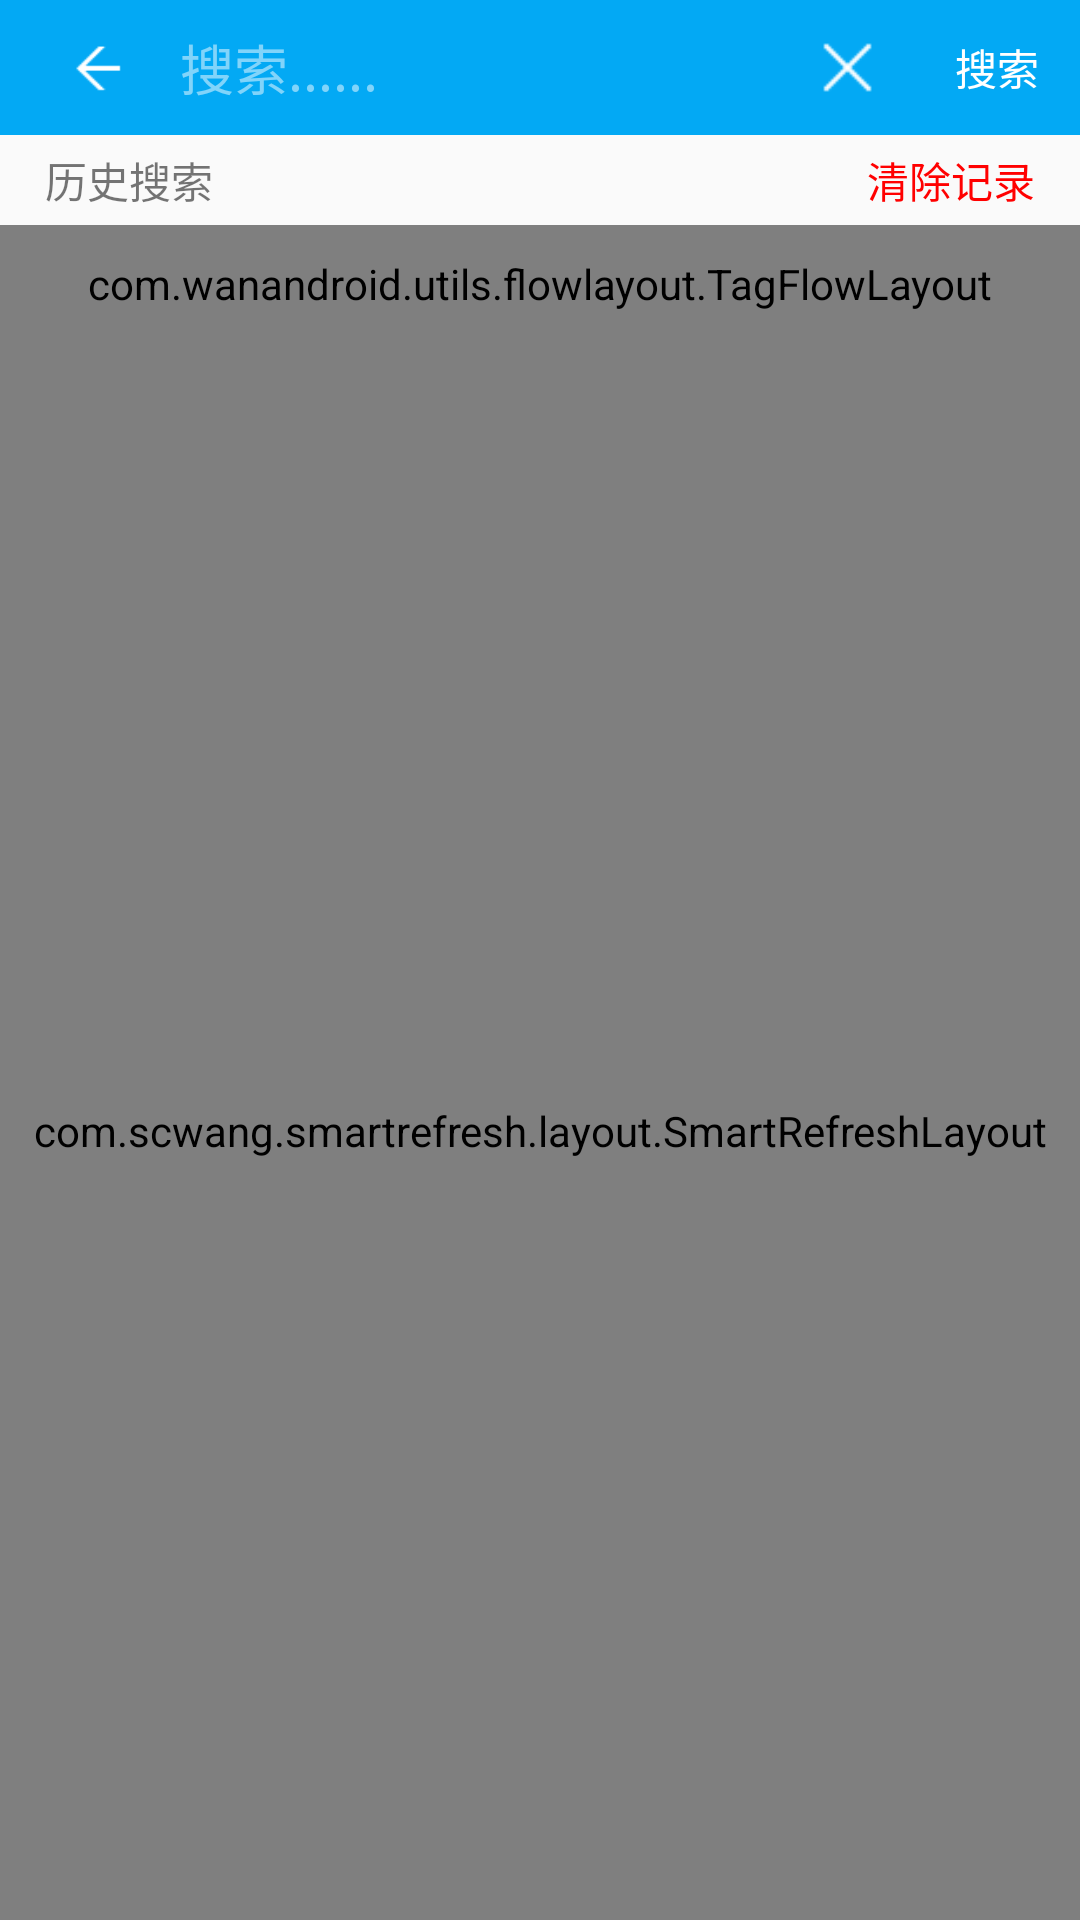

The Android layout XML behind this screen, and the referenced resources:
<!-- AndroidManifest.xml: application theme AppTheme -->
<!-- res/layout/activity_search.xml -->
<?xml version="1.0" encoding="utf-8"?>
<LinearLayout xmlns:android="http://schemas.android.com/apk/res/android"
    xmlns:app="http://schemas.android.com/apk/res-auto"
    xmlns:tools="http://schemas.android.com/tools"
    xmlns:zhy="http://schemas.android.com/apk/res-auto"
    android:layout_width="match_parent"
    android:layout_height="match_parent"
    android:orientation="vertical"
    tools:context="com.wanandroid.logic.search.view.SearchActivity">

    <LinearLayout
        android:layout_width="match_parent"
        android:layout_height="45dp"
        android:background="@color/tool_bar"
        android:orientation="horizontal">

        <ImageView
            android:id="@+id/ivSearchBack"
            android:layout_width="45dp"
            android:layout_height="match_parent"
            android:layout_marginLeft="10dp"
            android:src="@mipmap/back" />

        <EditText
            android:id="@+id/etSearch"
            android:layout_width="0dp"
            android:layout_height="match_parent"
            android:layout_gravity="center_vertical"
            android:layout_margin="5dp"
            android:layout_weight="1"
            android:background="@null"
            android:hint="搜索......"
            android:textColor="@color/write"
            android:textColorHint="@color/search_hint" />

        <ImageView
            android:id="@+id/ivSearchClear"
            android:layout_width="45dp"
            android:layout_height="match_parent"
            android:layout_marginRight="5dp"
            android:padding="10dp"
            android:src="@mipmap/close" />

        <TextView
            android:id="@+id/tvStartSearch"
            android:layout_width="45dp"
            android:layout_height="match_parent"
            android:layout_marginRight="5dp"
            android:background="@drawable/search"
            android:gravity="center"
            android:padding="8dp"
            android:text="搜索"
            android:textColor="@color/write" />
    </LinearLayout>


    <RelativeLayout
        android:layout_width="match_parent"
        android:layout_height="30dp">

        <TextView
            android:layout_width="wrap_content"
            android:layout_height="match_parent"
            android:layout_marginLeft="15dp"
            android:gravity="center"
            android:text="历史搜索"
            android:textSize="14dp" />

        <TextView
            android:id="@+id/tvClearHoistroy"
            android:layout_width="wrap_content"
            android:layout_height="match_parent"
            android:layout_marginLeft="5dp"
            android:gravity="center"
            android:text="清除记录"
            android:textSize="14dp"
            android:textColor="#ff0000"
            android:layout_alignParentRight="true"
            android:layout_marginRight="15dp"/>
    </RelativeLayout>


    <com.wanandroid.utils.flowlayout.TagFlowLayout
        android:id="@+id/tagSearchFlowLayout"
        android:layout_width="match_parent"
        android:layout_height="wrap_content"
        android:layout_gravity="bottom"
        android:clickable="true"
        android:paddingBottom="10dp"
        android:paddingTop="10dp"
        zhy:max_select="-1" />

    <com.scwang.smartrefresh.layout.SmartRefreshLayout
        android:id="@+id/smartRefresh"
        android:layout_width="match_parent"
        android:layout_height="0dp"
        android:layout_weight="1">

        <android.support.v7.widget.RecyclerView
            android:id="@+id/rvSearchList"
            android:layout_width="match_parent"
            android:layout_height="match_parent"
            android:layout_marginTop="5dp" />
    </com.scwang.smartrefresh.layout.SmartRefreshLayout>


</LinearLayout>
<!-- resources referenced by this layout -->
<resources>
  <color name="search_hint">#81d4fa</color>
  <color name="tool_bar">#03a9f4</color>
  <color name="write">#ffffff</color>
  <!-- drawable search (drawable) -->
  <?xml version="1.0" encoding="utf-8"?>
  <selector xmlns:android="http://schemas.android.com/apk/res/android"
      android:enterFadeDuration="300"
      android:exitFadeDuration="300">
  
      
      <item android:drawable="@drawable/search_button" android:state_pressed="true" />
      
      <item android:drawable="@color/tool_bar" />
  
  </selector>
  <!-- mipmap back: png bitmap (mipmap-xhdpi, 14997 bytes) -->
  <!-- mipmap close: png bitmap (mipmap-xhdpi, 353 bytes) -->
  <style name="AppTheme" parent="Theme.AppCompat.Light.DarkActionBar">
          
          <item name="colorPrimary">@color/colorPrimary</item>
          <item name="colorPrimaryDark">@color/colorPrimaryDark</item>
          <item name="colorAccent">@color/colorAccent</item>
      </style>
  <!-- drawable search_button (drawable) -->
  <?xml version="1.0" encoding="utf-8"?>
  <shape xmlns:android="http://schemas.android.com/apk/res/android">
  
      <solid
          android:color="@color/write"/>
  
      <corners
          android:radius="60dp"/>
  
      <stroke
          android:color="@color/b8b8b8"
          android:width="2dp"/>
  
  </shape>
  <color name="colorPrimary">#3F51B5</color>
  <color name="colorPrimaryDark">#303F9F</color>
  <color name="colorAccent">#FF4081</color>
  <color name="b8b8b8">#8b8b8b</color>
</resources>
